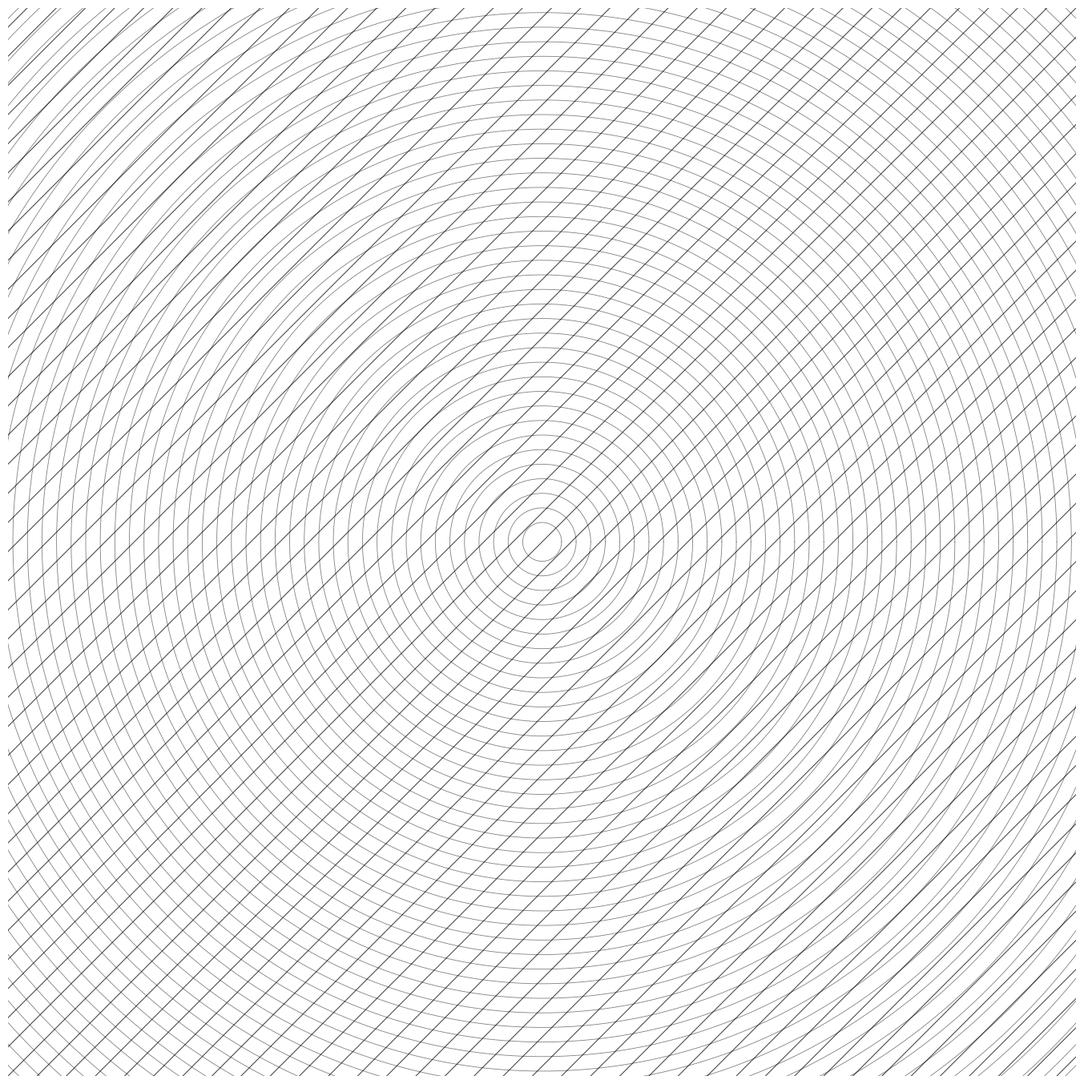

Reproduce this figure in Python.
import numpy as np
import matplotlib.pyplot as plt
from pathlib import Path
from datetime import datetime

SIZE = 4000
DPI = 300
SEED = 42
DATE = datetime.now().strftime("%d%m%Y")

JPG_DIR = Path("output/jpg")
SVG_DIR = Path("output/svg")
JPG_DIR.mkdir(parents=True, exist_ok=True)
SVG_DIR.mkdir(parents=True, exist_ok=True)

np.random.seed(SEED)


def setup_ax():
    fig, ax = plt.subplots(figsize=(SIZE/DPI, SIZE/DPI), dpi=DPI)
    fig.subplots_adjust(left=0, right=1, top=1, bottom=0)
    ax.set_facecolor("white")
    ax.set_xlim(-5, 105)
    ax.set_ylim(-5, 105)
    ax.set_aspect("equal")
    ax.axis("off")
    return fig, ax


def save(fig, name):
    jpg_path = JPG_DIR / f"{name}_{DATE}.jpg"
    svg_path = SVG_DIR / f"{name}_{DATE}.svg"
    fig.savefig(jpg_path, dpi=DPI, pad_inches=0, facecolor="white")
    fig.savefig(svg_path, format="svg", pad_inches=0, facecolor="white")
    plt.close(fig)
    print(f"Tersimpan: {jpg_path} | {svg_path}")
def moire_interference():
    fig, ax = setup_ax()
    spacing = 3
    for offset in np.arange(-200, 300, spacing):
        lw = 0.8
        ax.plot([offset, offset + 200], [-50, 150], color="black", linewidth=lw, alpha=0.7)
    theta = np.linspace(0, 2 * np.pi, 360)
    for i in range(60):
        r = 2 + i * 1.5
        x = 50 + r * np.cos(theta)
        y = 50 + r * np.sin(theta)
        ax.plot(x, y, color="black", linewidth=0.6, alpha=0.5)
    save(fig, "moire_interference")


if __name__ == "__main__":
    moire_interference()
